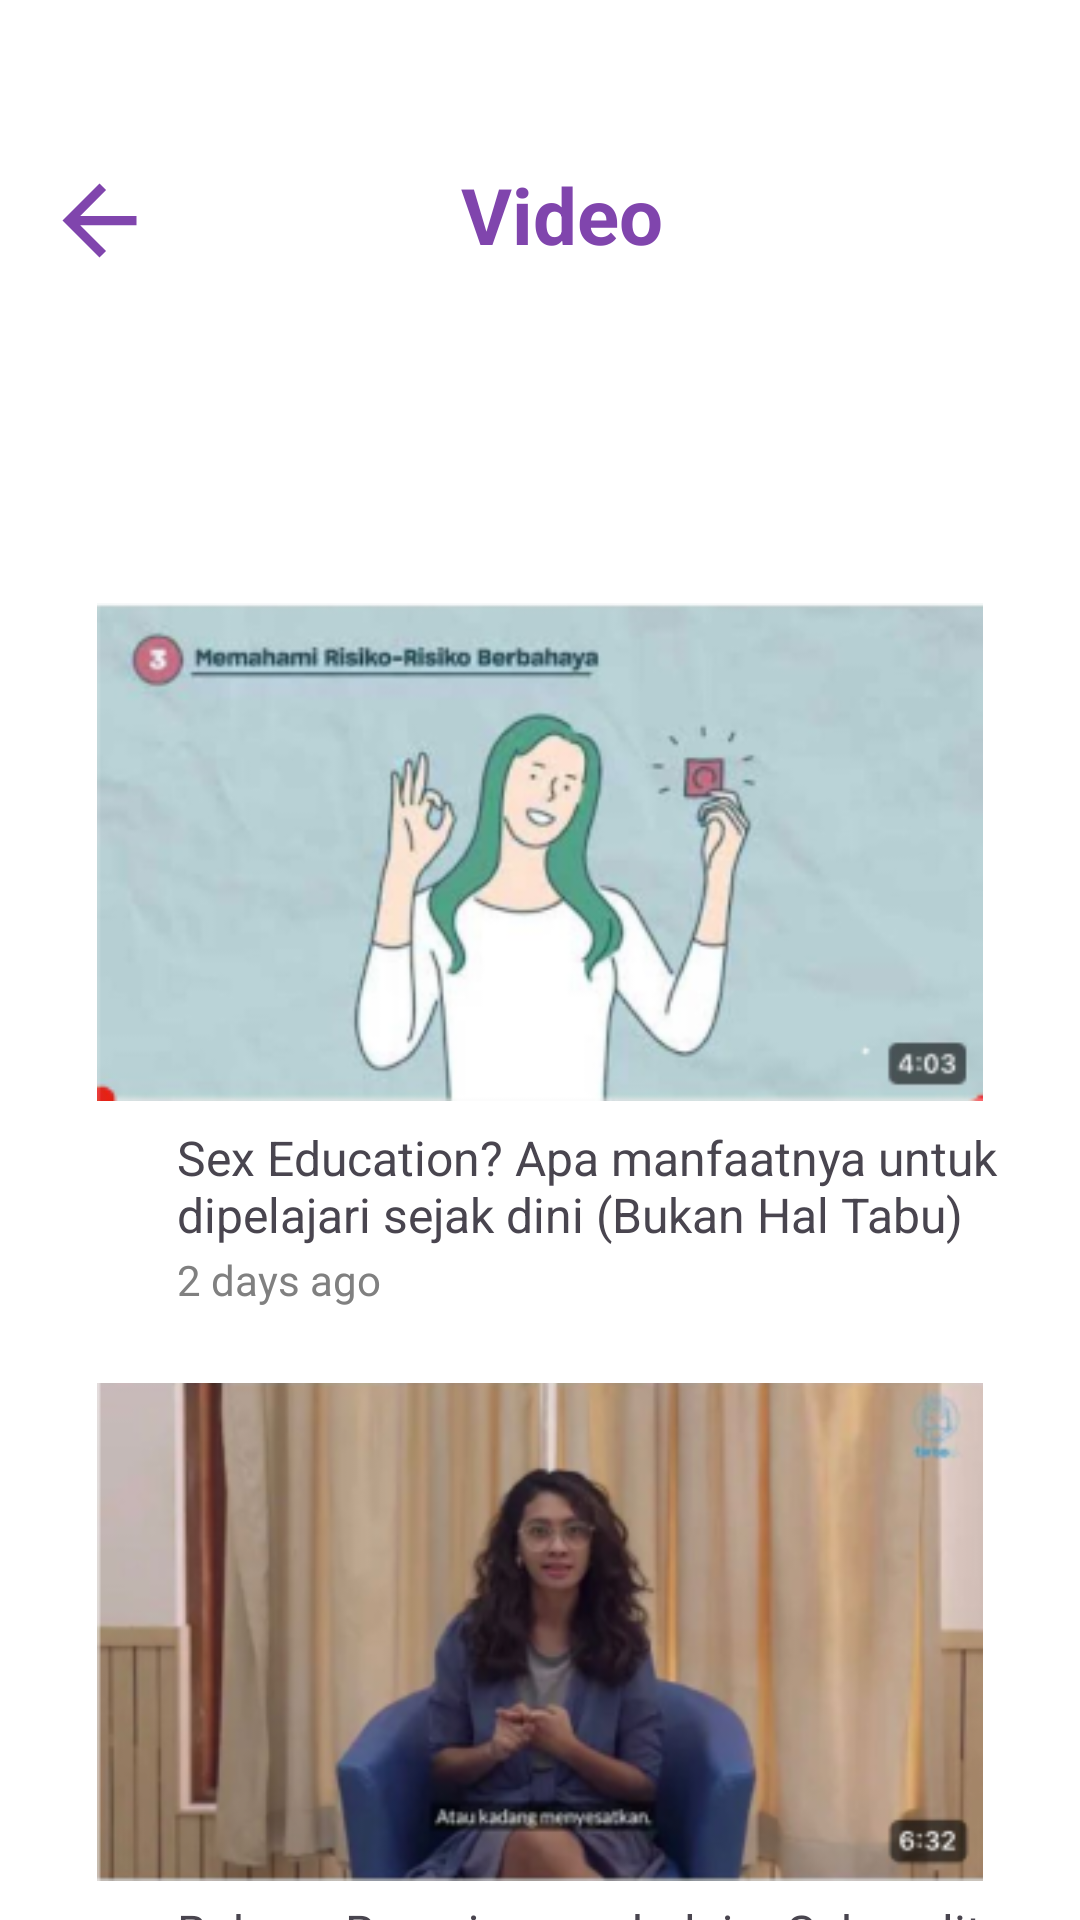

This screen was rendered from an Android layout file. Write that file and the resources it references.
<!-- AndroidManifest.xml: application theme Theme.Xedu -->
<!-- res/layout/activity_xeduvideo.xml -->
<?xml version="1.0" encoding="utf-8"?>
<RelativeLayout xmlns:android="http://schemas.android.com/apk/res/android"
    xmlns:app="http://schemas.android.com/apk/res-auto"
    xmlns:tools="http://schemas.android.com/tools"
    android:layout_width="match_parent"
    android:layout_height="match_parent"
    tools:context=".OnBoarding"
    android:background="#FFFFFF"
    android:id="@+id/on_boarding">



    <ImageView
        android:id="@+id/btnback"
        android:layout_width="66dp"
        android:layout_height="37dp"
        android:layout_marginTop="55dp"
        android:layout_marginRight="30sp"
        android:src="@drawable/baseline_arrow_back_24">
    </ImageView>

    <TextView
        android:layout_width="350dp"
        android:layout_height="wrap_content"
        android:layout_alignParentStart="true"
        android:layout_alignParentEnd="true"
        android:layout_marginStart="38dp"
        android:layout_marginTop="54dp"
        android:layout_marginEnd="23dp"
        android:gravity="center"
        android:text="Video"
        android:textColor="@color/purple"
        android:textSize="26dp"
        android:textStyle="bold" />

    <ImageView
        android:layout_width="match_parent"
        android:layout_height="166dp"
        android:layout_alignParentStart="true"
        android:layout_alignParentTop="true"
        android:layout_alignParentEnd="true"
        android:layout_marginStart="0dp"
        android:layout_marginTop="201dp"
        android:layout_marginEnd="0dp"
        android:src="@drawable/rectangelvideo">
    </ImageView>

    <ImageView
        android:layout_width="match_parent"
        android:layout_height="166dp"
        android:layout_alignParentStart="true"
        android:layout_alignParentTop="true"
        android:layout_alignParentEnd="true"
        android:layout_marginStart="0dp"
        android:layout_marginTop="461dp"
        android:layout_marginEnd="0dp"
        android:src="@drawable/rectangelvideo1">
    </ImageView>

    <TextView
        android:layout_width="wrap_content"
        android:layout_height="wrap_content"
        android:layout_alignParentStart="true"
        android:layout_alignParentEnd="true"
        android:layout_marginStart="59dp"
        android:layout_marginLeft="1000dp"
        android:layout_marginTop="375dp"
        android:layout_marginEnd="13dp"
        android:layout_marginRight="41dp"
        android:text="Sex Education? Apa manfaatnya untuk dipelajari sejak dini (Bukan Hal Tabu)"
        android:textSize="16dp">
    </TextView>

    <TextView
        android:layout_width="wrap_content"
        android:layout_height="wrap_content"
        android:layout_alignParentStart="true"
        android:layout_alignParentEnd="true"
        android:layout_marginStart="59dp"
        android:layout_marginLeft="1000dp"
        android:layout_marginTop="417dp"
        android:layout_marginEnd="13dp"
        android:layout_marginRight="41dp"
        android:text="2 days ago"
        android:textColor="#808080"
        android:textSize="14dp"></TextView>

    <TextView
        android:layout_width="wrap_content"
        android:layout_height="wrap_content"
        android:layout_alignParentStart="true"
        android:layout_alignParentEnd="true"
        android:layout_marginStart="59dp"
        android:layout_marginLeft="1000dp"
        android:layout_marginTop="633dp"
        android:layout_marginEnd="13dp"
        android:layout_marginRight="41dp"
        android:text="Bahaya Remaja yang belajar Seksualitas      lewat pornografi"
        android:textSize="16dp">
    </TextView>

    <TextView
        android:layout_width="wrap_content"
        android:layout_height="wrap_content"
        android:layout_alignParentStart="true"
        android:layout_alignParentEnd="true"
        android:layout_marginStart="57dp"
        android:layout_marginLeft="1000dp"
        android:layout_marginTop="671dp"
        android:layout_marginEnd="15dp"
        android:layout_marginRight="41dp"
        android:text="5 days ago"
        android:textColor="#808080"
        android:textSize="14dp"></TextView>

</RelativeLayout>
<!-- resources referenced by this layout -->
<resources>
  <color name="purple">#8045AD</color>
  <!-- drawable baseline_arrow_back_24 (drawable) -->
  <vector android:autoMirrored="true" android:height="24dp"
      android:tint="#8045AD" android:viewportHeight="24"
      android:viewportWidth="24" android:width="24dp" xmlns:android="http://schemas.android.com/apk/res/android">
      <path android:fillColor="@android:color/white" android:pathData="M20,11H7.83l5.59,-5.59L12,4l-8,8 8,8 1.41,-1.41L7.83,13H20v-2z"/>
  </vector>
  <!-- drawable rectangelvideo: png bitmap (drawable, 58856 bytes) -->
  <!-- drawable rectangelvideo1: png bitmap (drawable, 73712 bytes) -->
  <style name="Theme.Xedu" parent="Base.Theme.Xedu" />
  <style name="Base.Theme.Xedu" parent="Theme.Material3.DayNight.NoActionBar">
          
          
      </style>
</resources>
